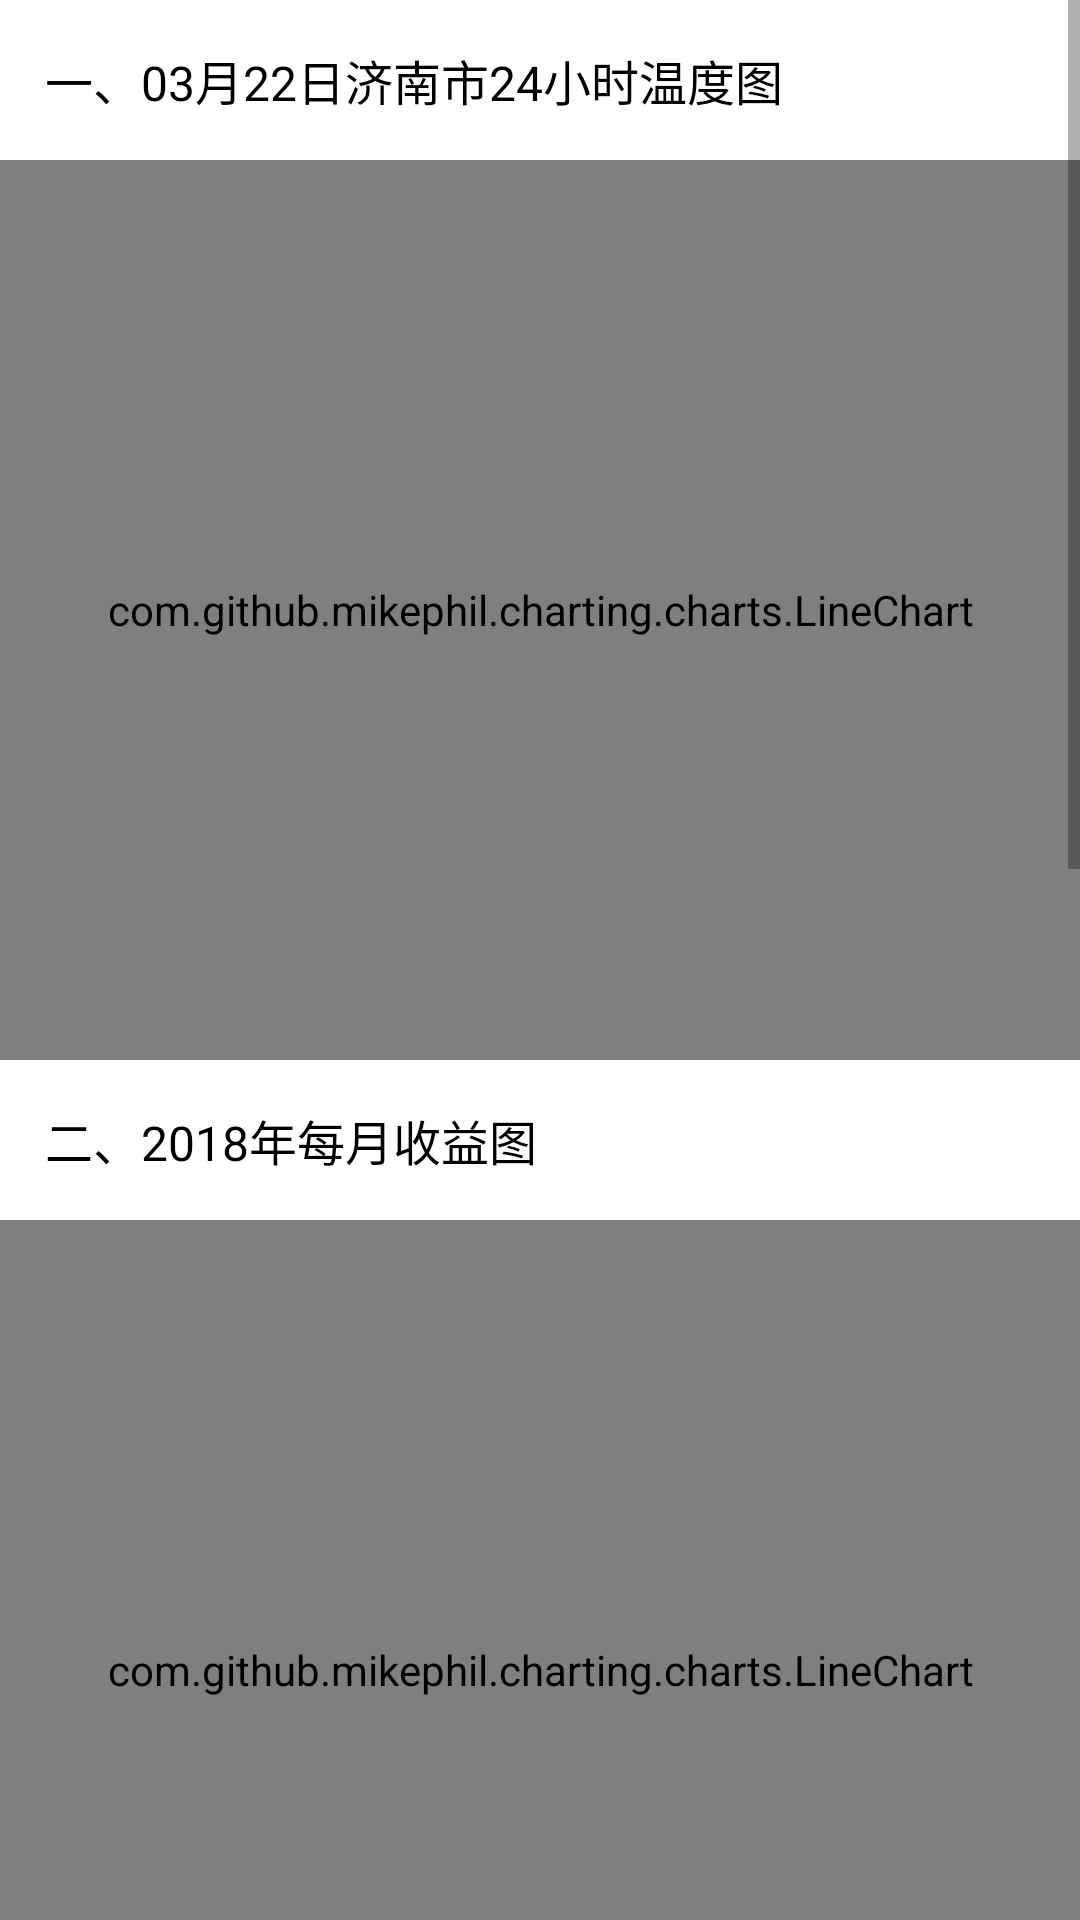

Write the Android layout XML for this screen, with the resource values it uses.
<!-- AndroidManifest.xml: application theme AppTheme -->
<!-- res/layout/fragment_finance.xml -->
<?xml version="1.0" encoding="utf-8"?>
<ScrollView xmlns:android="http://schemas.android.com/apk/res/android"
    xmlns:tools="http://schemas.android.com/tools"
    android:layout_width="wrap_content"
    android:layout_height="wrap_content"
    android:fadingEdge="vertical"
    android:scrollbars="vertical">

    <LinearLayout
        android:layout_width="fill_parent"
        android:layout_height="match_parent"
        android:orientation="vertical">

        <RelativeLayout xmlns:android="http://schemas.android.com/apk/res/android"
            android:layout_width="match_parent"
            android:layout_height="match_parent"
            android:background="@color/white">

            <TextView
                android:id="@+id/line_chart_text"
                android:layout_width="wrap_content"
                android:layout_height="wrap_content"
                android:layout_margin="15dp"
                android:text="一、03月22日济南市24小时温度图"
                android:textColor="@color/black"
                android:textSize="16sp" />

            <com.github.mikephil.charting.charts.LineChart
                android:id="@+id/line_chart"
                android:layout_width="match_parent"
                android:layout_height="300dp"
                android:layout_below="@id/line_chart_text"></com.github.mikephil.charting.charts.LineChart>

            <TextView
                android:id="@+id/line_chart_text02"
                android:layout_width="wrap_content"
                android:layout_height="wrap_content"
                android:layout_below="@id/line_chart"
                android:layout_margin="15dp"
                android:text="二、2018年每月收益图"
                android:textColor="@color/black"
                android:textSize="16sp" />

            <com.github.mikephil.charting.charts.LineChart
                android:id="@+id/line_chart02"
                android:layout_width="match_parent"
                android:layout_height="300dp"
                android:layout_below="@id/line_chart_text02"></com.github.mikephil.charting.charts.LineChart>
            <TextView
                android:id="@+id/bar_chart_text"
                android:layout_width="wrap_content"
                android:layout_height="wrap_content"
                android:layout_below="@id/line_chart02"
                android:layout_margin="15dp"
                android:text="三、2017年各省人均消费收益柱状图"
                android:textColor="@color/black"
                android:textSize="16sp" />
            <com.github.mikephil.charting.charts.BarChart
                android:id="@+id/bar_hart"
                android:layout_width="match_parent"
                android:layout_height="300dp"
                android:layout_below="@id/bar_chart_text"
                />
            <TextView
                android:id="@+id/combined_chart_text"
                android:layout_width="wrap_content"
                android:layout_height="wrap_content"
                android:layout_below="@id/bar_hart"
                android:layout_margin="15dp"
                android:text="四、线性图+柱形图"
                android:textColor="@color/black"
                android:textSize="16sp" />
            <com.github.mikephil.charting.charts.CombinedChart
                android:id="@+id/combined_chart"
                android:layout_width="match_parent"
                android:layout_height="300dp"
                android:layout_below="@id/combined_chart_text"
                />
        </RelativeLayout>
    </LinearLayout>
</ScrollView>
<!-- resources referenced by this layout -->
<resources>
  <color name="black">#000000</color>
  <color name="white">#ffffff</color>
  <style name="AppTheme" parent="Theme.AppCompat.Light.DarkActionBar">
          
          <item name="colorPrimary">@color/colorPrimary</item>
          <item name="colorPrimaryDark">@color/colorPrimaryDark</item>
          <item name="colorAccent">@color/colorAccent</item>
      </style>
  <color name="colorPrimary">#3F51B5</color>
  <color name="colorPrimaryDark">#303F9F</color>
  <color name="colorAccent">#FF4081</color>
</resources>
